Photos from the image-classification dataset "data3" in the GitHub repository TylerLababidi/ASaAI. Its 4 classes are: mild demented, moderate demented, non demented, very mild demented.

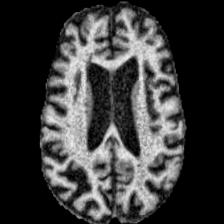
Label: moderate demented

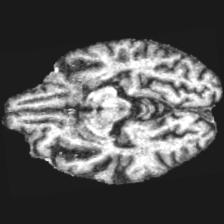
Label: mild demented

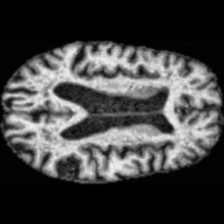
Label: non demented

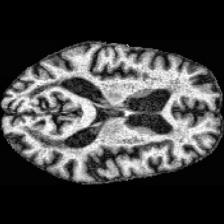
Label: mild demented

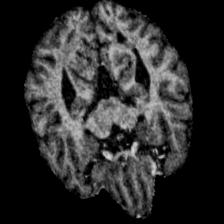
Label: very mild demented

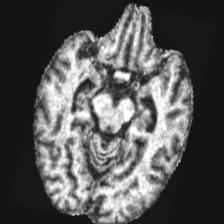
Label: very mild demented
